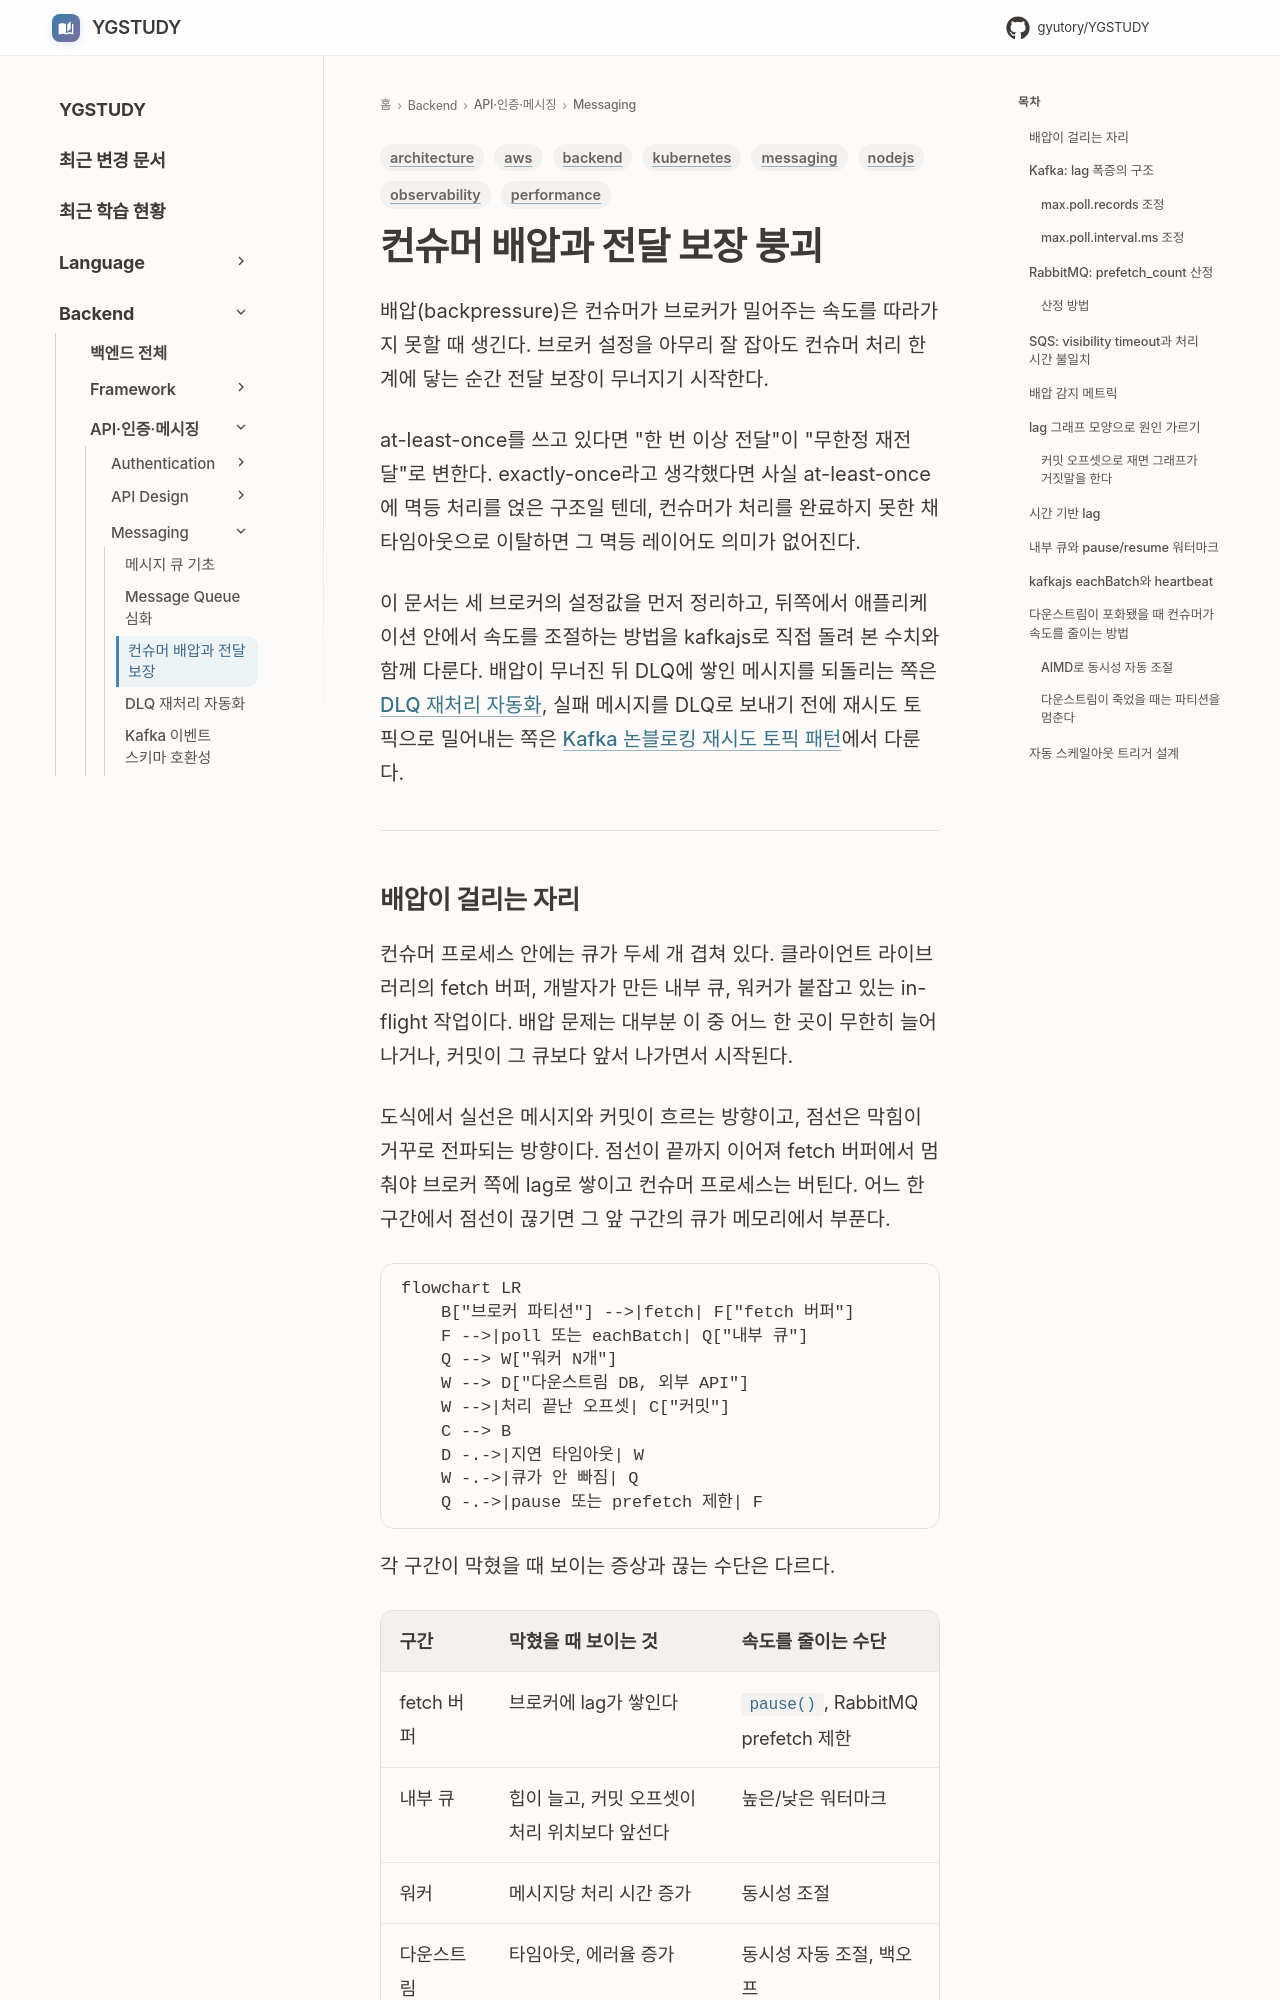

repository: GYUTORY/YGSTUDY · page: Backend/Messaging/Consumer_Backpressure/index.html · generator: mkdocs

---
title: 컨슈머 배압과 전달 보장 붕괴
tags: [backend, messaging, architecture, observability, performance, aws, kubernetes, nodejs]
updated: 2026-09-30
---

# 컨슈머 배압과 전달 보장 붕괴

배압(backpressure)은 컨슈머가 브로커가 밀어주는 속도를 따라가지 못할 때 생긴다. 브로커 설정을 아무리 잘 잡아도 컨슈머 처리 한계에 닿는 순간 전달 보장이 무너지기 시작한다.

at-least-once를 쓰고 있다면 "한 번 이상 전달"이 "무한정 재전달"로 변한다. exactly-once라고 생각했다면 사실 at-least-once에 멱등 처리를 얹은 구조일 텐데, 컨슈머가 처리를 완료하지 못한 채 타임아웃으로 이탈하면 그 멱등 레이어도 의미가 없어진다.

이 문서는 세 브로커의 설정값을 먼저 정리하고, 뒤쪽에서 애플리케이션 안에서 속도를 조절하는 방법을 kafkajs로 직접 돌려 본 수치와 함께 다룬다. 배압이 무너진 뒤 DLQ에 쌓인 메시지를 되돌리는 쪽은 [DLQ 재처리 자동화](DLQ_Reprocessing_Strategy.md), 실패 메시지를 DLQ로 보내기 전에 재시도 토픽으로 밀어내는 쪽은 [Kafka 논블로킹 재시도 토픽 패턴](Kafka_Retry_Topic_Pattern.md)에서 다룬다.

---
